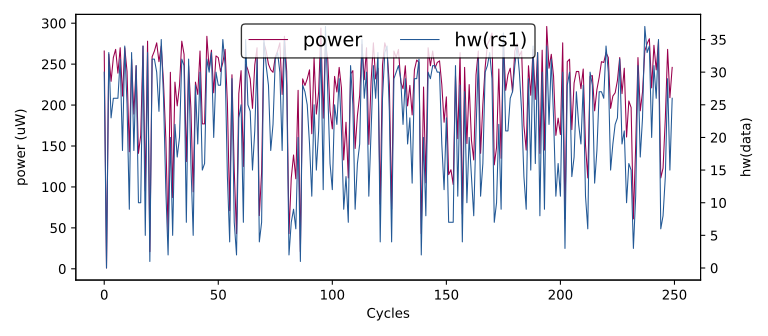

The table this chart was drawn from, first rows:
hw(rs1), HW
0, 0
14, 203
15, 194
20, 225
8, 135
34, 290
21, 236
18, 230
37, 320
30, 246
30, 266
0, 1
33, 262
23, 229
26, 258
26, 268
26, 239
32, 270
18, 211
34, 270
25, 241
9, 143
33, 256
18, 189
31, 248
10, 141
10, 163
34, 272
5, 95
33, 278
1, 21
32, 259
32, 266
30, 276
24, 253
35, 272
26, 227
12, 160
2, 43
20, 240
5, 87
22, 228
17, 199
20, 224
32, 278
31, 262
7, 131
32, 248
16, 196
5, 94
28, 228
19, 213
30, 266
15, 177
16, 177
32, 284
30, 244
33, 267
20, 215
30, 260
... 49,940 more rows
